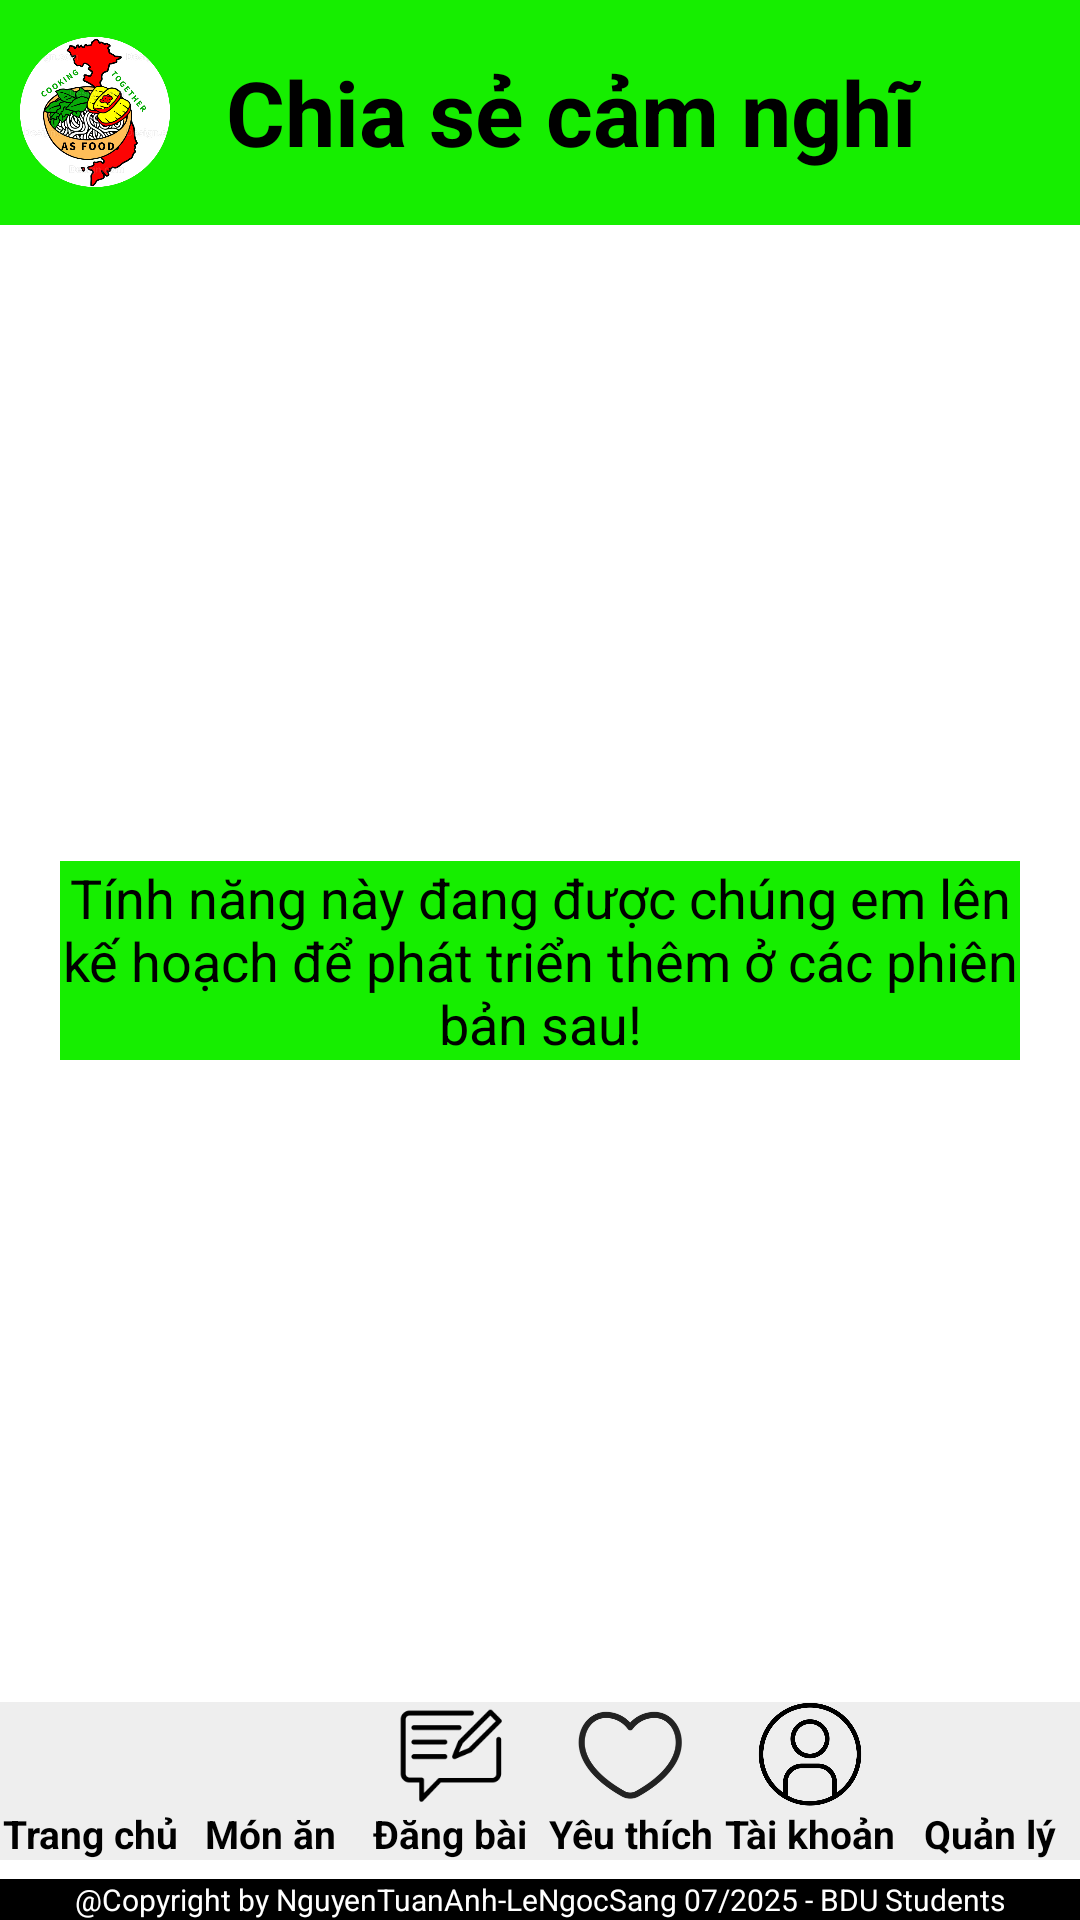

The Android layout XML behind this screen, and the referenced resources:
<!-- AndroidManifest.xml: application theme Theme.LET__COOK -->
<!-- res/layout/activity_nav_postblog.xml -->
<?xml version="1.0" encoding="utf-8"?>
<androidx.constraintlayout.widget.ConstraintLayout xmlns:android="http://schemas.android.com/apk/res/android"
    xmlns:app="http://schemas.android.com/apk/res-auto"
    xmlns:tools="http://schemas.android.com/tools"
    android:id="@+id/main"
    android:layout_width="match_parent"
    android:layout_height="match_parent"
    tools:context=".nav_postblog"
    android:background="@color/light_background">
    <LinearLayout
        android:layout_width="match_parent"
        android:layout_height="75dp"
        android:layout_marginTop="0dp"
        android:background="@color/background_theme1"
        android:gravity="center_vertical"
        android:orientation="horizontal"
        app:layout_constraintEnd_toEndOf="parent"
        app:layout_constraintStart_toStartOf="parent"
        app:layout_constraintTop_toTopOf="parent">

        <ImageView
            android:id="@+id/logo"
            android:layout_width="0dp"
            android:layout_height="50dp"
            android:layout_weight="1.5"
            android:src="@drawable/logo" />

        <TextView
            android:id="@+id/search"
            android:layout_width="0dp"
            android:layout_height="48dp"
            android:layout_weight="6"
            android:textColor="#000000"
            android:textSize="30sp"
            android:textStyle="bold"
            android:gravity="center"
            android:text="@string/nav3_slogan"/>
        <ImageView
            android:id="@+id/setting"
            android:layout_width="0dp"
            android:layout_height="35dp"
            android:layout_weight="1"
            android:src="@drawable/setting" />
    </LinearLayout>
    <TextView
        android:layout_width="match_parent"
        android:layout_height="wrap_content"
        app:layout_constraintBottom_toBottomOf="parent"
        app:layout_constraintEnd_toEndOf="parent"
        app:layout_constraintStart_toStartOf="parent"
        app:layout_constraintTop_toTopOf="parent"
        android:text="@string/nav_3_str0"
        android:textColor="@color/light_textcolor"
        android:gravity="center"
        android:textSize="18sp"
        android:background="@color/background_theme1"
        android:layout_marginLeft="20dp"
        android:layout_marginRight="20dp"/>

    <LinearLayout
        android:layout_width="match_parent"
        android:layout_height="wrap_content"
        android:layout_marginBottom="20dp"
        android:background="#EEE"
        android:gravity="center_vertical"
        android:orientation="horizontal"
        app:layout_constraintBottom_toBottomOf="parent"
        app:layout_constraintEnd_toEndOf="parent"
        app:layout_constraintStart_toStartOf="parent">
        <LinearLayout
            android:id="@+id/nav_1"
            android:layout_width="0dp"
            android:layout_weight="1"
            android:layout_height="match_parent"
            android:orientation="vertical"
            android:gravity="center_horizontal">
            <ImageView
                android:layout_width="match_parent"
                android:layout_height="35dp"
                android:src="@drawable/home_icon" />
            <TextView
                android:id="@+id/nav1_title"
                android:layout_width="match_parent"
                android:layout_height="wrap_content"
                android:text="@string/nav1_str"
                android:textSize="13sp"
                android:textColor="#000000"
                android:textStyle="bold"
                android:gravity="center"/>
        </LinearLayout>
        <LinearLayout
            android:id="@+id/nav_2"
            android:layout_width="0dp"
            android:layout_weight="1"
            android:layout_height="match_parent"
            android:orientation="vertical"
            android:gravity="center_horizontal">
            <ImageView
                android:layout_width="match_parent"
                android:layout_height="35dp"
                android:src="@drawable/food_icon" />
            <TextView
                android:id="@+id/nav2_title"
                android:layout_width="match_parent"
                android:layout_height="wrap_content"
                android:text="@string/nav2_str"
                android:textSize="13sp"
                android:textColor="#000000"
                android:textStyle="bold"
                android:gravity="center"/>
        </LinearLayout>
        <LinearLayout
            android:id="@+id/nav_3"
            android:layout_width="0dp"
            android:layout_weight="1"
            android:layout_height="match_parent"
            android:orientation="vertical"
            android:gravity="center_horizontal">
            <ImageView
                android:layout_width="match_parent"
                android:layout_height="35dp"
                android:src="@drawable/post_icon" />
            <TextView
                android:id="@+id/nav3_title"
                android:layout_width="match_parent"
                android:layout_height="wrap_content"
                android:text="@string/nav3_str"
                android:textSize="13sp"
                android:textColor="#000000"
                android:textStyle="bold"
                android:gravity="center"/>
        </LinearLayout>
        <LinearLayout
            android:id="@+id/nav_4"
            android:layout_width="0dp"
            android:layout_weight="1"
            android:layout_height="match_parent"
            android:orientation="vertical"
            android:gravity="center_horizontal">
            <ImageView
                android:layout_width="match_parent"
                android:layout_height="35dp"
                android:src="@drawable/favorite_icon" />
            <TextView
                android:id="@+id/nav4_title"
                android:layout_width="match_parent"
                android:layout_height="wrap_content"
                android:text="@string/nav4_str"
                android:textSize="13sp"
                android:textColor="#000000"
                android:textStyle="bold"
                android:gravity="center"/>
        </LinearLayout>
        <LinearLayout
            android:id="@+id/nav_5"
            android:layout_width="0dp"
            android:layout_weight="1"
            android:layout_height="match_parent"
            android:orientation="vertical"
            android:gravity="center_horizontal">
            <ImageView
                android:layout_width="match_parent"
                android:layout_height="35dp"
                android:src="@drawable/account_icon" />
            <TextView
                android:id="@+id/nav5_title"
                android:layout_width="match_parent"
                android:layout_height="wrap_content"
                android:text="@string/nav5_str"
                android:textSize="13sp"
                android:textColor="#000000"
                android:textStyle="bold"
                android:gravity="center"/>
        </LinearLayout>
        <LinearLayout
            android:id="@+id/nav_6"
            android:layout_width="0dp"
            android:layout_weight="1"
            android:layout_height="match_parent"
            android:orientation="vertical"
            android:gravity="center_horizontal">
            <ImageView
                android:layout_width="match_parent"
                android:layout_height="35dp"
                android:src="@drawable/uad_icon" />
            <TextView
                android:id="@+id/nav6_title"
                android:layout_width="match_parent"
                android:layout_height="wrap_content"
                android:text="@string/nav6_str"
                android:textSize="13sp"
                android:textColor="#000000"
                android:textStyle="bold"
                android:gravity="center"/>
        </LinearLayout>


    </LinearLayout>
    <TextView
        android:layout_width="match_parent"
        android:layout_height="wrap_content"
        app:layout_constraintBottom_toBottomOf="parent"
        app:layout_constraintEnd_toEndOf="parent"
        android:text="@string/copyright"
        android:textColor="#FFFFFF"
        android:textSize="10sp"
        android:background="@color/light_textcolor"
        android:gravity="center"
        app:layout_constraintStart_toStartOf="parent">

    </TextView>
</androidx.constraintlayout.widget.ConstraintLayout>
<!-- resources referenced by this layout -->
<resources>
  <color name="background_theme1">#16EE00</color>
  <color name="light_background">#FFFFFF</color>
  <color name="light_textcolor">#000000</color>
  <!-- drawable account_icon: png bitmap (drawable, 23432 bytes) -->
  <!-- drawable favorite_icon: png bitmap (drawable, 15755 bytes) -->
  <!-- drawable logo: png bitmap (drawable, 98110 bytes) -->
  <!-- drawable post_icon: png bitmap (drawable, 2813 bytes) -->
  <string name="copyright">"@Copyright by NguyenTuanAnh-LeNgocSang 07/2025 - BDU Students"</string>
  <string name="nav1_str">Trang chủ</string>
  <string name="nav2_str">Món ăn</string>
  <string name="nav3_slogan">Chia sẻ cảm nghĩ</string>
  <string name="nav3_str">Đăng bài</string>
  <string name="nav4_str">Yêu thích</string>
  <string name="nav5_str">Tài khoản</string>
  <string name="nav6_str">Quản lý</string>
  <string name="nav_3_str0">Tính năng này đang được chúng em lên kế hoạch để phát triển thêm ở các phiên bản sau!</string>
  <style name="Theme.LET__COOK" parent="Base.Theme.LET__COOK" />
  <style name="Base.Theme.LET__COOK" parent="Theme.Material3.DayNight.NoActionBar">
          
          
      </style>
</resources>
